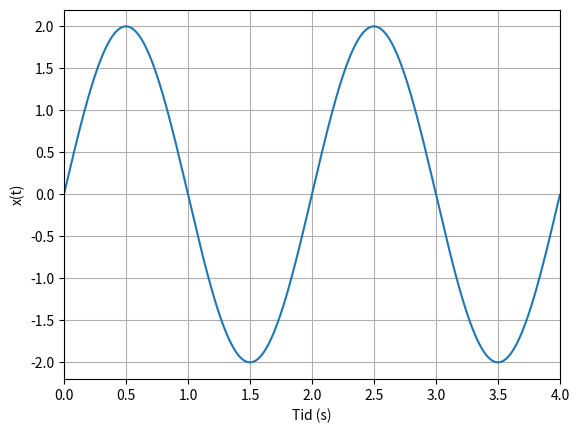

Here is the Python script that generated this plot: (Note: this script raises an exception after producing the figure.)
%matplotlib widget
#%matplotlib notebook
import numpy as np
import matplotlib.pyplot as plt

t_min = 0  # start (s)
t_max = 4  # slutt (s)
f0 = 0.5 # Hz

# Lager en "kontinuerlig tid"
t = np.arange(t_min, t_max, 0.001)  

# Beregner x(t)
x = 2 * np.sin(2 * np.pi * f0 * t)

# Setter opp figuren 
plt.figure()

# Plotter figuren 
plt.plot(t, x)
plt.grid()
plt.xlim([0, t_max])
plt.xlabel('Tid (s)')
plt.ylabel('x(t)')
plt.show()


data = np.array([
# n, x 
[ 0, x0],
[ 1, x1],
[ 2, x2],
[ 3, x3],
[ 4, x4],
[ 5, x5],
[ 6, x6],
[ 7, x7]
])

display(data) # Viser dataen du har tastet inn

# Plot den digitale dataen som et stem plot 
plt.figure()
plt.stem(data[:,0],data[:, 1], '--b', basefmt = 'k', use_line_collection = True)
plt.grid()
plt.xlim([0, data.shape[0] - 0.8])
plt.xlabel('Tid (n)')
plt.ylabel('x(n)')
plt.show()



xn = data[:,1]

xn_int8 = (xn*100).astype(np.int8)
for i in xn_int8:
    print(i, np.binary_repr(i))
